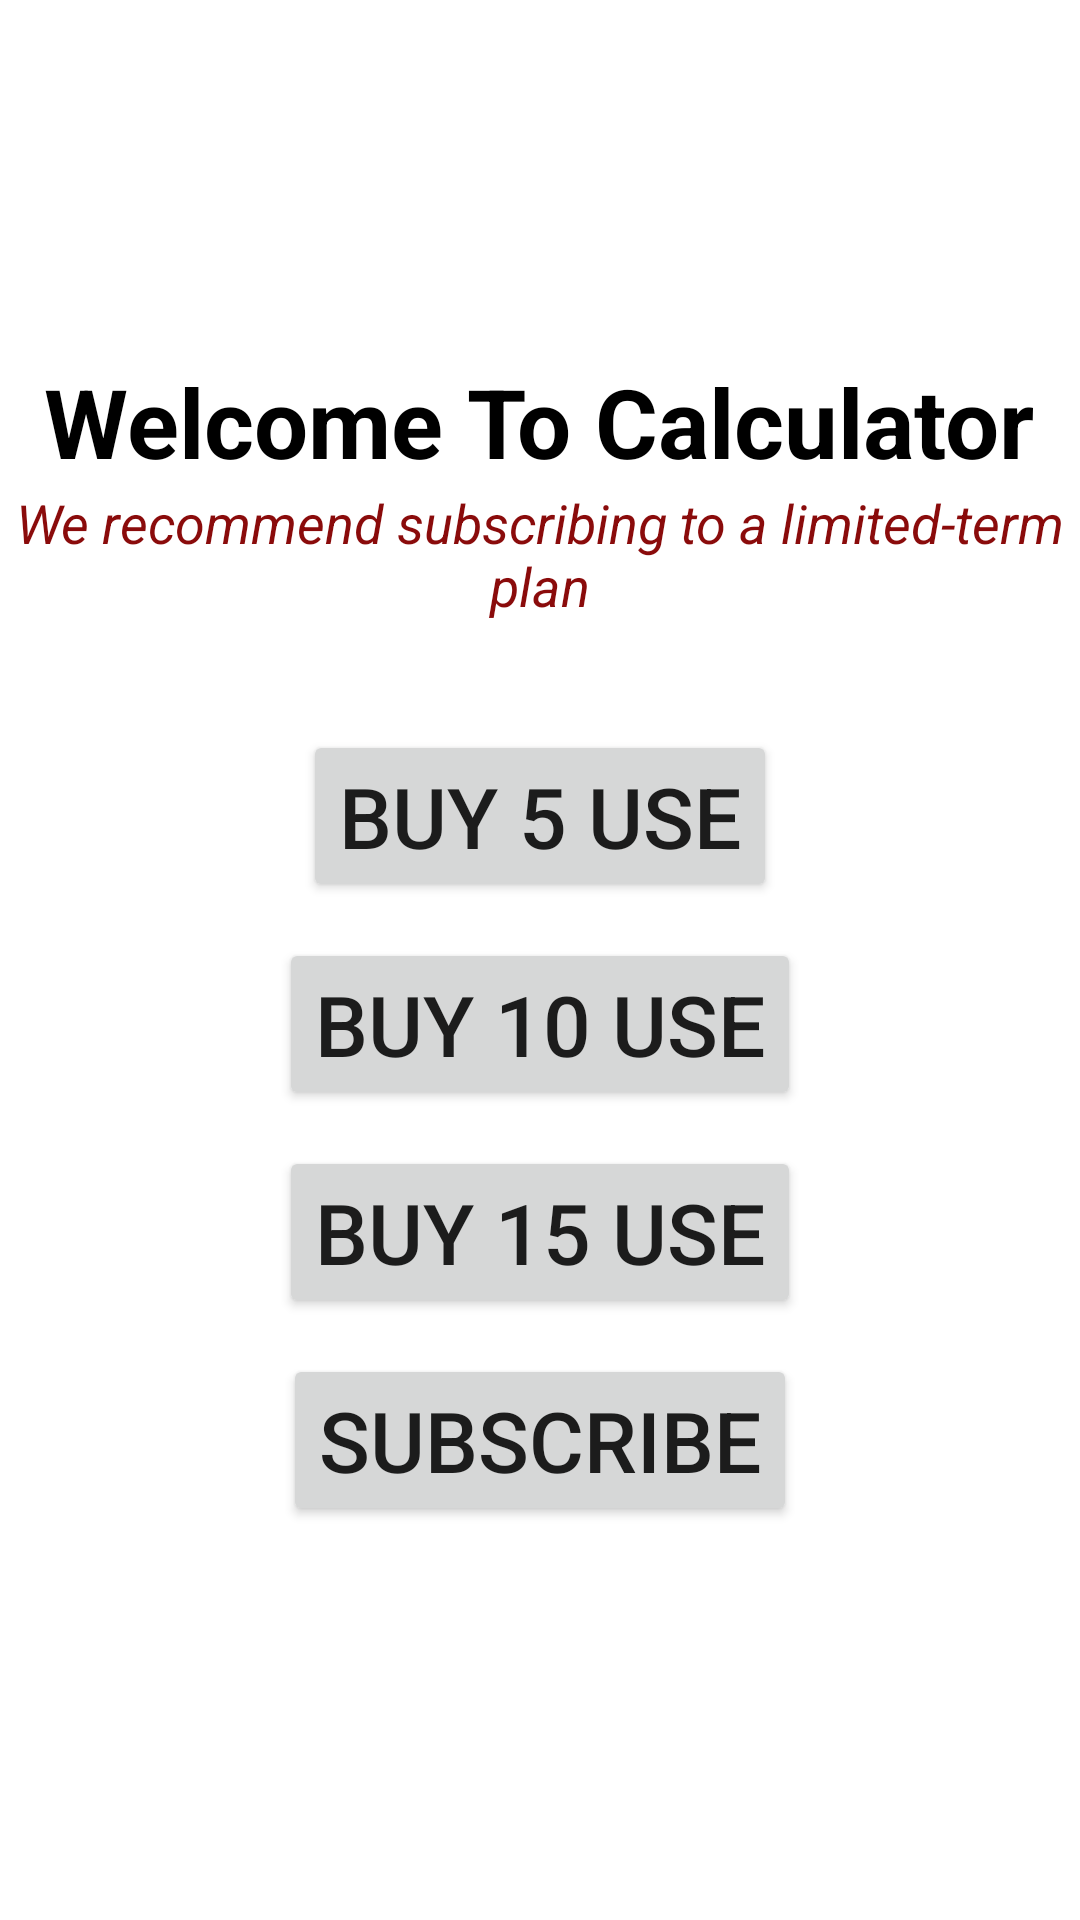

Produce the Android XML layout that renders to this screen, including the resource entries it uses.
<!-- AndroidManifest.xml: application theme Theme.TEST -->
<!-- res/layout/fragment_home.xml -->
<?xml version="1.0" encoding="utf-8"?>
<LinearLayout xmlns:android="http://schemas.android.com/apk/res/android"
    xmlns:app="http://schemas.android.com/apk/res-auto"
    xmlns:tools="http://schemas.android.com/tools"
    android:orientation="vertical"
    android:gravity="center"
    android:layout_width="match_parent"
    android:layout_height="match_parent"
    tools:context=".ui.home.HomeFragment">

    <TextView
        android:text="Welcome To Calculator"
        android:textSize="32sp"
        android:textStyle="bold"
        android:gravity="center"
        android:layout_gravity="center"
        android:textColor="@color/black"
        android:layout_width="wrap_content"
        android:layout_height="wrap_content"/>
    <TextView
        android:text="We recommend subscribing to a limited-term plan"
        android:textSize="18sp"
        android:textStyle="italic"
        android:gravity="center"
        android:layout_gravity="center"
        android:textColor="@color/red"
        android:layout_width="wrap_content"
        android:layout_height="wrap_content"/>

    <LinearLayout
        android:layout_marginTop="12dp"
        android:layout_gravity="center"
        android:layout_marginHorizontal="28dp"
        android:layout_width="match_parent"
        android:layout_height="wrap_content">
        <LinearLayout
            android:paddingVertical="12dp"
            android:orientation="vertical"
            android:layout_width="match_parent"
            android:layout_height="wrap_content">

            <Button
                android:gravity="center"
                android:layout_gravity="center"
                android:id="@+id/btn_5_times"
                android:text="Buy 5 use"
                android:textSize="28sp"
                android:layout_marginTop="12dp"
                android:layout_width="wrap_content"
                android:layout_height="wrap_content"/>
            <Button
                android:gravity="center"
                android:layout_gravity="center"
                android:id="@+id/btn_10_times"
                android:text="Buy 10 use"
                android:layout_marginTop="12dp"
                android:textSize="28sp"
                android:layout_width="wrap_content"
                android:layout_height="wrap_content"/>
            <Button
                android:gravity="center"
                android:layout_gravity="center"
                android:id="@+id/btn_15_times"
                android:text="Buy 15 use"
                android:layout_marginTop="12dp"
                android:textSize="28sp"
                android:layout_width="wrap_content"
                android:layout_height="wrap_content"/>

            <Button
                android:gravity="center"
                android:layout_gravity="center"
                android:id="@+id/btn_subscribe"
                android:text="Subscribe"
                android:layout_marginTop="12dp"
                android:textSize="28sp"
                android:layout_width="wrap_content"
                android:layout_height="wrap_content"/>

        </LinearLayout>
    </LinearLayout>


</LinearLayout>
<!-- resources referenced by this layout -->
<resources>
  <color name="black">#FF000000</color>
  <color name="red">#8A0B0B</color>
  <style name="Theme.TEST" parent="Theme.MaterialComponents.DayNight.DarkActionBar">
          
          <item name="colorPrimary">@color/purple_500</item>
          <item name="colorPrimaryVariant">@color/purple_700</item>
          <item name="colorOnPrimary">@color/white</item>
          
          <item name="colorSecondary">@color/teal_200</item>
          <item name="colorSecondaryVariant">@color/teal_700</item>
          <item name="colorOnSecondary">@color/black</item>
          
          <item name="android:statusBarColor">?attr/colorPrimaryVariant</item>
          
      </style>
  <color name="purple_500">#FF6200EE</color>
  <color name="purple_700">#FF3700B3</color>
  <color name="white">#FFFFFFFF</color>
  <color name="teal_200">#FF03DAC5</color>
  <color name="teal_700">#FF018786</color>
</resources>
